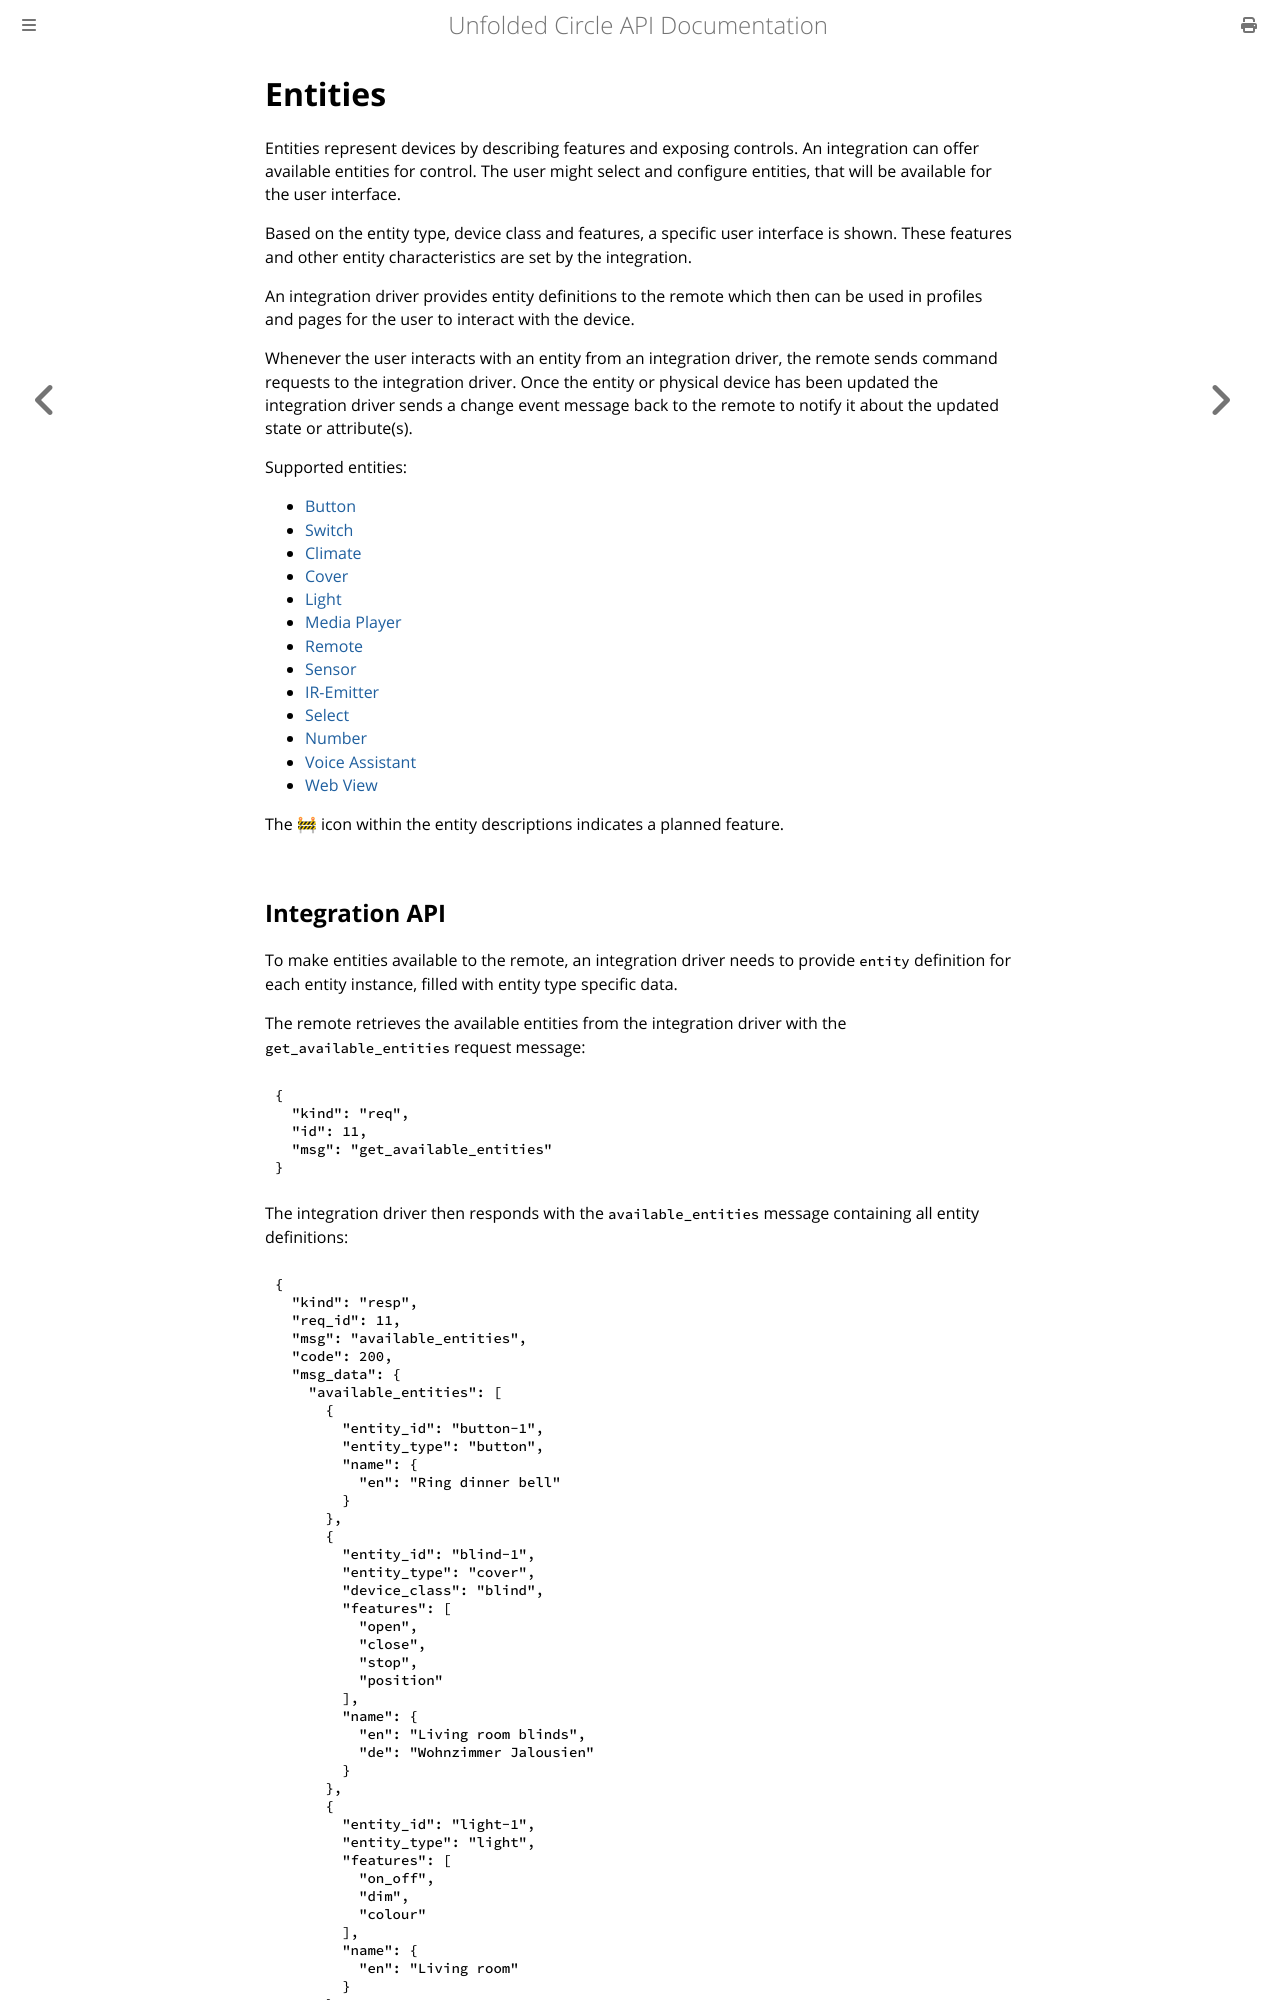

repository: unfoldedcircle/core-api · page: entities/index.html · generator: mdbook

# Entities

Entities represent devices by describing features and exposing controls. An integration can offer available entities for
control. The user might select and configure entities, that will be available for the user interface.

Based on the entity type, device class and features, a specific user interface is shown. These features and other entity
characteristics are set by the integration.

An integration driver provides entity definitions to the remote which then can be used in profiles and pages for the
user to interact with the device.

Whenever the user interacts with an entity from an integration driver, the remote sends command requests to the
integration driver. Once the entity or physical device has been updated the integration driver sends a change event
message back to the remote to notify it about the updated state or attribute(s).

Supported entities:

- [Button](entity_button.md)
- [Switch](entity_switch.md)
- [Climate](entity_climate.md)
- [Cover](entity_cover.md)
- [Light](entity_light.md)
- [Media Player](entity_media_player.md)
- [Remote](entity_remote.md)
- [Sensor](entity_sensor.md)
- [IR-Emitter](entity_ir_emitter.md)
- [Select](entity_select.md)
- [Number](entity_number.md)
- [Voice Assistant](entity_voice_assistant.md)
- [Web View](entity_webview.md)

The 🚧 icon within the entity descriptions indicates a planned feature.

## Integration API

To make entities available to the remote, an integration driver needs to provide `entity` definition for each entity
instance, filled with entity type specific data.

The remote retrieves the available entities from the integration driver with the `get_available_entities` request
message:

```json
{
  "kind": "req",
  "id": 11,
  "msg": "get_available_entities"
}
```

The integration driver then responds with the `available_entities` message containing all entity definitions:

```json
{
  "kind": "resp",
  "req_id": 11,
  "msg": "available_entities",
  "code": 200,
  "msg_data": {
    "available_entities": [
      {
        "entity_id": "button-1",
        "entity_type": "button",
        "name": {
          "en": "Ring dinner bell"
        }
      },
      {
        "entity_id": "blind-1",
        "entity_type": "cover",
        "device_class": "blind",
        "features": [
          "open",
          "close",
          "stop",
          "position"
        ],
        "name": {
          "en": "Living room blinds",
          "de": "Wohnzimmer Jalousien"
        }
      },
      {
        "entity_id": "light-1",
        "entity_type": "light",
        "features": [
          "on_off",
          "dim",
          "colour"
        ],
        "name": {
          "en": "Living room"
        }
      }
    ]
  }
}
```

All entities share a set of common attributes like `name` and the `UNAVAILABLE`, `UNKNOWN` states.
An entity implementation defines additional features, attributes, states and options which need to be handled in the
driver implementation.

Please see [Integration AsyncAPI definition](https://unfoldedcircle.github.io/core-api/integration/) for more information and additional options.
